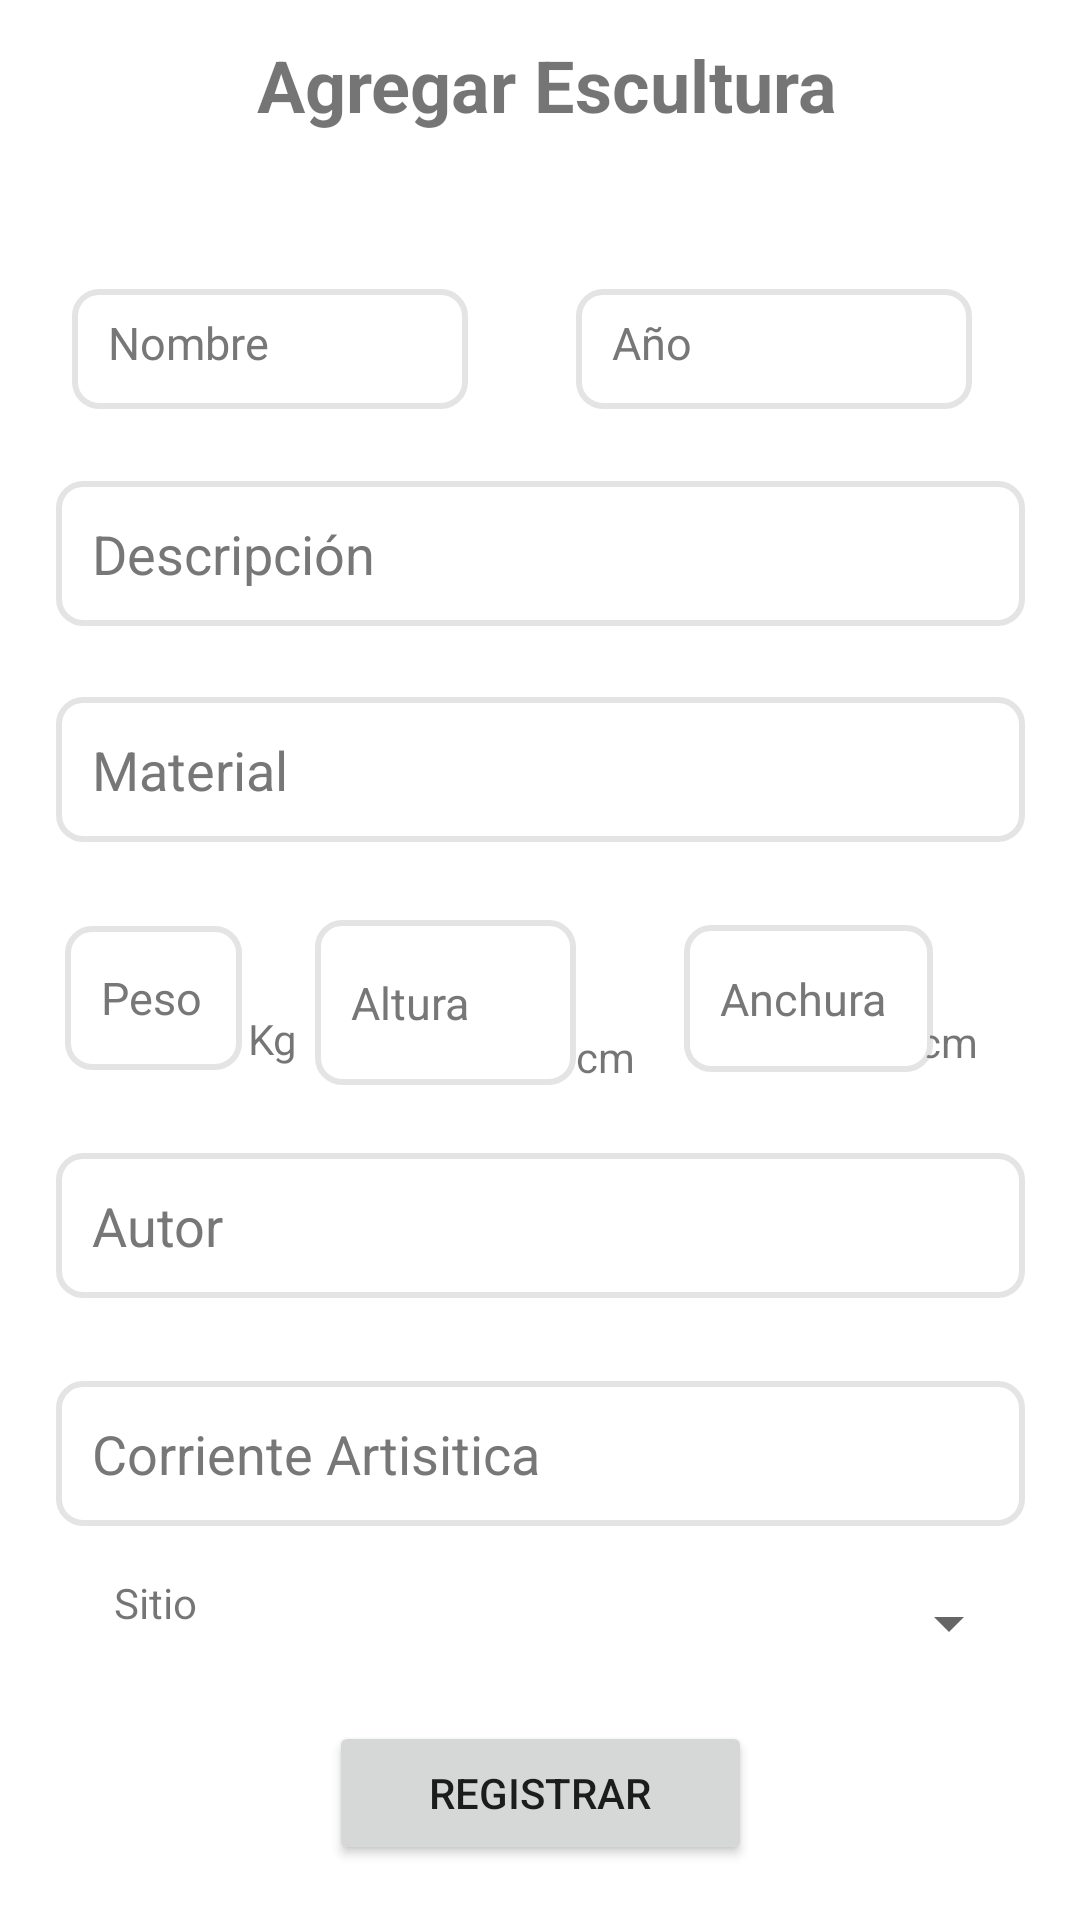

Reconstruct the res/layout file that produces this screen, plus the resources it refers to.
<!-- AndroidManifest.xml: application theme Theme.ProyectoMovilesI -->
<!-- res/layout/fragment_escultura_form.xml -->
<?xml version="1.0" encoding="utf-8"?>
<androidx.constraintlayout.widget.ConstraintLayout xmlns:android="http://schemas.android.com/apk/res/android"
    xmlns:app="http://schemas.android.com/apk/res-auto"
    xmlns:tools="http://schemas.android.com/tools"
    android:layout_width="match_parent"
    android:layout_height="match_parent">


    <EditText
        android:id="@+id/editTextDescripcionEscultura"
        style="@style/textField"
        android:layout_width="323dp"
        android:layout_height="wrap_content"
        android:layout_marginTop="116dp"
        android:ems="10"
        android:hint="Descripción"
        android:inputType="text"
        app:layout_constraintEnd_toEndOf="parent"
        app:layout_constraintStart_toStartOf="parent"
        app:layout_constraintTop_toBottomOf="@+id/textView7" />

    <TextView
        android:id="@+id/textView16"
        android:layout_width="wrap_content"
        android:layout_height="wrap_content"
        android:layout_marginTop="57dp"
        android:layout_marginBottom="28dp"
        android:text="cm"
        app:layout_constraintBottom_toTopOf="@+id/editTextAutorEscultura"
        app:layout_constraintEnd_toEndOf="parent"
        app:layout_constraintHorizontal_bias="0.9"
        app:layout_constraintStart_toStartOf="parent"
        app:layout_constraintTop_toBottomOf="@+id/editTextMaterialEscultura" />

    <TextView
        android:id="@+id/textView14"
        android:layout_width="wrap_content"
        android:layout_height="wrap_content"
        android:layout_marginTop="56dp"
        android:layout_marginBottom="29dp"
        android:text="Kg"
        app:layout_constraintBottom_toTopOf="@+id/editTextAutorEscultura"
        app:layout_constraintEnd_toStartOf="@+id/editTextAlturaEscultura"
        app:layout_constraintHorizontal_bias="0.281"
        app:layout_constraintStart_toEndOf="@+id/editTextPesoEscultura"
        app:layout_constraintTop_toBottomOf="@+id/editTextMaterialEscultura" />

    <EditText
        android:id="@+id/editTextAlturaEscultura"
        style="@style/textField"
        android:layout_width="87dp"
        android:layout_height="55dp"
        android:layout_marginTop="26dp"
        android:layout_marginBottom="23dp"
        android:ems="10"
        android:hint="Altura"
        android:inputType="text"
        android:textSize="15sp"
        app:layout_constraintBottom_toTopOf="@+id/editTextAutorEscultura"
        app:layout_constraintEnd_toStartOf="@+id/editTextAnioEscultura"
        app:layout_constraintHorizontal_bias="1.0"
        app:layout_constraintStart_toStartOf="parent"
        app:layout_constraintTop_toBottomOf="@+id/editTextMaterialEscultura" />

    <EditText
        android:id="@+id/editTextAnchuraEscultura2"
        style="@style/textField"
        android:layout_width="83dp"
        android:layout_height="49dp"
        android:layout_marginTop="172dp"
        android:ems="10"
        android:hint="Anchura"
        android:inputType="text"
        android:textSize="15sp"
        app:layout_constraintEnd_toEndOf="parent"
        app:layout_constraintHorizontal_bias="0.823"
        app:layout_constraintStart_toStartOf="parent"
        app:layout_constraintTop_toBottomOf="@+id/editTextAnioEscultura" />

    <EditText
        android:id="@+id/editTextPesoEscultura"
        style="@style/textField"
        android:layout_width="59dp"
        android:layout_height="48dp"
        android:layout_marginTop="28dp"
        android:layout_marginBottom="28dp"
        android:ems="10"
        android:hint="Peso"
        android:inputType="text"
        android:textSize="15sp"
        app:layout_constraintBottom_toTopOf="@+id/editTextAutorEscultura"
        app:layout_constraintEnd_toStartOf="@+id/editTextAlturaEscultura"
        app:layout_constraintHorizontal_bias="0.473"
        app:layout_constraintStart_toStartOf="parent"
        app:layout_constraintTop_toBottomOf="@+id/editTextMaterialEscultura" />

    <EditText
        android:id="@+id/editTextCorrienteEscultura"
        style="@style/textField"
        android:layout_width="323dp"
        android:layout_height="wrap_content"
        android:layout_marginTop="416dp"
        android:ems="10"
        android:hint="Corriente Artisitica"
        android:inputType="text"
        app:layout_constraintEnd_toEndOf="parent"
        app:layout_constraintStart_toStartOf="parent"
        app:layout_constraintTop_toBottomOf="@+id/textView7" />

    <EditText
        android:id="@+id/editTextMaterialEscultura"
        style="@style/textField"
        android:layout_width="323dp"
        android:layout_height="wrap_content"
        android:layout_marginTop="188dp"
        android:ems="10"
        android:hint="Material"
        android:inputType="text"
        app:layout_constraintEnd_toEndOf="parent"
        app:layout_constraintStart_toStartOf="parent"
        app:layout_constraintTop_toBottomOf="@+id/textView7" />

    <EditText
        android:id="@+id/editTextAutorEscultura"
        style="@style/textField"
        android:layout_width="323dp"
        android:layout_height="wrap_content"
        android:layout_marginTop="340dp"
        android:ems="10"
        android:hint="Autor"
        android:inputType="text"
        app:layout_constraintEnd_toEndOf="parent"
        app:layout_constraintStart_toStartOf="parent"
        app:layout_constraintTop_toBottomOf="@+id/textView7" />

    <TextView
        android:id="@+id/textView15"
        android:layout_width="wrap_content"
        android:layout_height="wrap_content"
        android:layout_marginTop="62dp"
        android:layout_marginBottom="23dp"
        android:text="cm"
        app:layout_constraintBottom_toTopOf="@+id/editTextAutorEscultura"
        app:layout_constraintEnd_toStartOf="@+id/editTextAnchuraEscultura2"
        app:layout_constraintHorizontal_bias="0.0"
        app:layout_constraintStart_toEndOf="@+id/editTextAlturaEscultura"
        app:layout_constraintTop_toBottomOf="@+id/editTextMaterialEscultura" />

    <EditText
        android:id="@+id/editTextNomEscultura"
        style="@style/textField"
        android:layout_width="132dp"
        android:layout_height="40dp"
        android:layout_marginTop="52dp"
        android:layout_marginBottom="24dp"
        android:ems="10"
        android:hint="Nombre"
        android:inputType="text"
        android:textSize="15sp"
        app:layout_constraintBottom_toTopOf="@+id/editTextDescripcionEscultura"
        app:layout_constraintEnd_toStartOf="@+id/editTextAnioEscultura"
        app:layout_constraintHorizontal_bias="0.4"
        app:layout_constraintStart_toStartOf="parent"
        app:layout_constraintTop_toBottomOf="@+id/textView7" />

    <EditText
        android:id="@+id/editTextAnioEscultura"
        style="@style/textField"
        android:layout_width="132dp"
        android:layout_height="40dp"
        android:layout_marginTop="52dp"
        android:layout_marginBottom="24dp"
        android:ems="10"
        android:hint="Año"
        android:inputType="text"
        android:textSize="15sp"
        app:layout_constraintBottom_toTopOf="@+id/editTextDescripcionEscultura"
        app:layout_constraintEnd_toEndOf="parent"
        app:layout_constraintHorizontal_bias="0.842"
        app:layout_constraintStart_toStartOf="parent"
        app:layout_constraintTop_toBottomOf="@+id/textView7" />

    <TextView
        android:id="@+id/textView7"
        android:layout_width="wrap_content"
        android:layout_height="wrap_content"
        android:layout_marginTop="12dp"
        android:text="Agregar Escultura"
        android:textSize="24sp"
        android:textStyle="bold"
        app:layout_constraintEnd_toEndOf="parent"
        app:layout_constraintHorizontal_bias="0.516"
        app:layout_constraintStart_toStartOf="parent"
        app:layout_constraintTop_toTopOf="parent" />

    <Spinner
        android:id="@+id/spinnerSitioEsculturaForm"
        android:layout_width="323dp"
        android:layout_height="50dp"
        android:layout_marginBottom="4dp"
        app:layout_constraintBottom_toTopOf="@+id/botonRegistrarEscultura"
        app:layout_constraintEnd_toEndOf="parent"
        app:layout_constraintHorizontal_bias="0.465"
        app:layout_constraintStart_toStartOf="parent"
        app:layout_constraintTop_toBottomOf="@+id/editTextCorrienteEscultura"
        app:layout_constraintVertical_bias="0.672" />

    <TextView
        android:id="@+id/textView5"
        android:layout_width="wrap_content"
        android:layout_height="wrap_content"
        android:text="Sitio"
        app:layout_constraintBottom_toBottomOf="parent"
        app:layout_constraintEnd_toEndOf="parent"
        app:layout_constraintHorizontal_bias="0.114"
        app:layout_constraintStart_toStartOf="parent"
        app:layout_constraintTop_toBottomOf="@+id/editTextCorrienteEscultura"
        app:layout_constraintVertical_bias="0.142" />

    <Button
        android:id="@+id/botonRegistrarEscultura"
        android:layout_width="141dp"
        android:layout_height="48dp"
        android:text="Registrar"
        app:layout_constraintBottom_toBottomOf="parent"
        app:layout_constraintEnd_toEndOf="parent"
        app:layout_constraintStart_toStartOf="parent"
        app:layout_constraintTop_toBottomOf="@+id/editTextCorrienteEscultura"
        app:layout_constraintVertical_bias="0.781" />

</androidx.constraintlayout.widget.ConstraintLayout>
<!-- resources referenced by this layout -->
<resources>
  <style name="textField">
          <item name="android:layout_width">match_parent</item>
          <item name="android:layout_height">50dp</item>
          <item name="android:background">@drawable/textfieldstyle</item>
          <item name="android:padding">12dp</item>
          <item name="android:textColor">@color/primary_font</item>
          <item name="android:textColorHint">@color/secondary_font</item>
      </style>
  <style name="Theme.ProyectoMovilesI" parent="Theme.MaterialComponents.DayNight.NoActionBar">
          
          <item name="colorPrimary">@color/primary</item>
          <item name="colorPrimaryVariant">@color/primary_variant</item>
          <item name="colorOnPrimary">@color/white</item>
          
          <item name="colorSecondary">@color/secondary</item>
          <item name="colorSecondaryVariant">@color/secondary_variant</item>
          <item name="colorOnSecondary">@color/black</item>
          
          <item name="android:statusBarColor">?attr/colorPrimaryVariant</item>
          
      </style>
  <!-- drawable textfieldstyle (drawable) -->
  <?xml version="1.0" encoding="utf-8"?>
  <selector xmlns:android="http://schemas.android.com/apk/res/android">
  
      <item android:state_focused="true">
          <shape android:padding="10dp" android:shape="rectangle">
              <solid android:color="@color/primary_background" />
              <corners android:radius="8dp" />
              <stroke android:width="2dp" android:color="@color/primary" />
          </shape>
      </item>
  
      <item android:state_focused="false">
          <shape android:padding="10dp" android:shape="rectangle">
              <solid android:color="@color/primary_background" />
              <corners android:radius="8dp" />
              <stroke android:width="2dp" android:color="@color/line_color" />
          </shape>
      </item>
  
  </selector>
  <color name="primary_font">#FF2E2E2E</color>
  <color name="secondary_font">#FF777777</color>
  <color name="primary">#FF42113C</color>
  <color name="primary_variant">#6A42113C</color>
  <color name="white">#FFFFFFFF</color>
  <color name="secondary">#FFAE8CA3</color>
  <color name="secondary_variant">#8DAE8CA3</color>
  <color name="black">#FF000000</color>
  <color name="primary_background">#FFFFFFFF</color>
  <color name="line_color">#33777777</color>
</resources>
